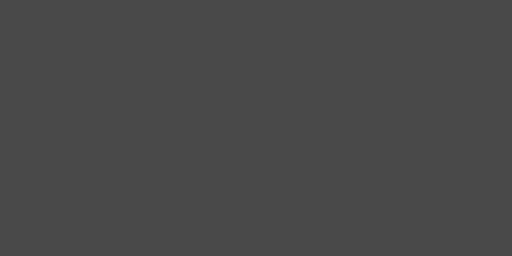
t = 0.00 s
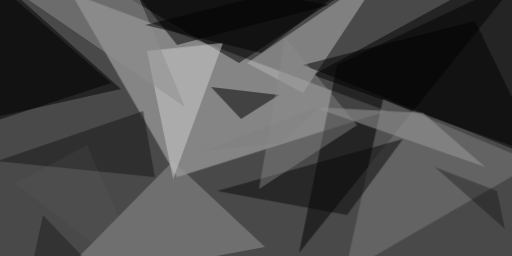
t = 2.99 s
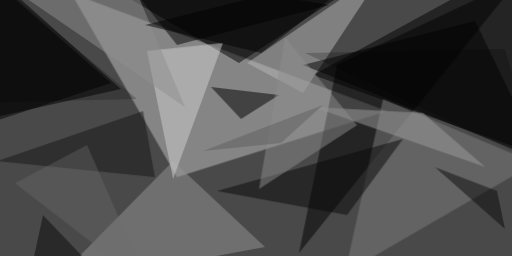
t = 3.11 s
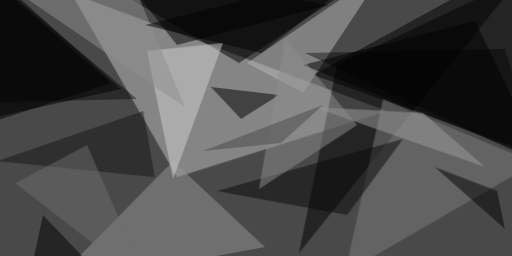
t = 3.24 s
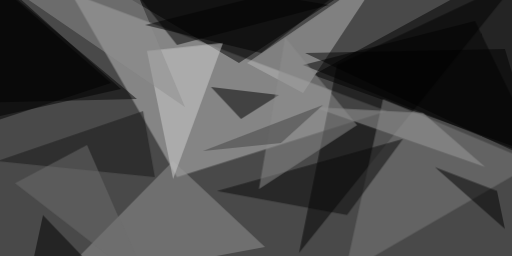
t = 3.36 s
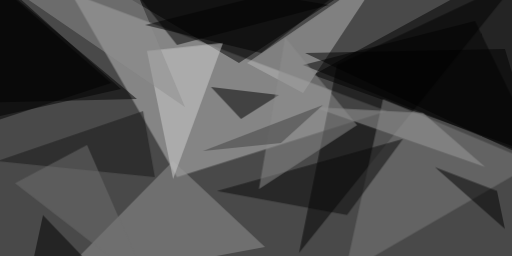
t = 3.49 s

The animated SVG that drew these frames (rendered in a browser with its animation timeline set to each time). Animation: 1 CSS @keyframes rule; one cycle of 3.49 s.

<svg xmlns="http://www.w3.org/2000/svg" viewBox="0 0 400 200"><style>@keyframes a{ from {opacity: 0} to {opacity: 1} } g > * { opacity: 0; animation: a .5s forwards; }</style><path fill="#494949" d="M0 0h400v200H0z"/><g fill-opacity=".5"><path fill="#c2c2c2" d="M55.5-5.5l82.8 143.8 164-51.6z" style="animation-delay: 0.000s;"/><path d="M396-24.2L244.6 58.6l179.7 64zM94.5 69.5L-10.2-24.2-24.2 96zm4.7-71.8l198.5-22-111 73.5z" style="animation-delay: 0.261s;"/><path fill="#959595" d="M207 193L38.3 224.2l96.9-98.4z" style="animation-delay: 0.521s;"/><path d="M233.6 197.7l29.7-147 142.2-67.1z" style="animation-delay: 0.776s;"/><path fill="#b8b8b8" d="M300.8-24.2l-64 96.9L193 49.2z" style="animation-delay: 1.026s;"/><path fill="#7f7f7f" d="M418 127.3l-118.8-50-29.7 136z" style="animation-delay: 1.268s;"/><path fill="#d2d2d2" d="M174.2 33.6l-59.4 6.2 20.4 100z" style="animation-delay: 1.500s;"/><path d="M91.4-24.2L257 3.9 138.3 35.2zm-104.7 1.5l100 87.5-109.4 36zm250 73.5l134.4-34.4 53.1 109.4zM164.8 68l23.5 25L218 74.2z" style="animation-delay: 1.721s;"/><path fill="#080808" d="M314.8 108.6l-145.3 40.6L271.1 168z" style="animation-delay: 1.928s;"/><path fill="#909090" d="M144.5 83.6L99.2-24.2.8-14.8z" style="animation-delay: 2.121s;"/><path fill="#9d9d9d" d="M330.5 88.3l-86-4.7L379 130.5z" style="animation-delay: 2.298s;"/><path fill="#161616" d="M121 138.3L-2.2 125.8l114-39z" style="animation-delay: 2.457s;"/><path d="M204 41.4l84.3-65.6-175 43.7z" style="animation-delay: 2.598s;"/><path fill="#8e8e8e" d="M279 97.7l-76.7 50 20.4-118.8z" style="animation-delay: 2.719s;"/><path d="M388.3 149.2l6.2 29.7-54.7-48.4zM66.4 202.3L25.8 204l7.8-36z" style="animation-delay: 2.819s;"/><path fill="#707070" d="M116.4 224.2L68 113.2 11.7 143z" style="animation-delay: 2.898s;"/><path fill="#404040" d="M219.5 111.7L252.3 82l-93.7 36z" style="animation-delay: 2.954s;"/><path d="M107 77.3l-131.2 3.2 9.4-104.7zm131.3-35.9l182.8 86-26.6-89.1z" style="animation-delay: 2.989s;"/></g></svg>
